Run: headless pygame with SDL's dummy video driver; simulated clock (each Clock.tick advances the game by its frame time, no real sleeping); random seed 0; keys injected as events and as key.get_pressed() state; no mouse input.
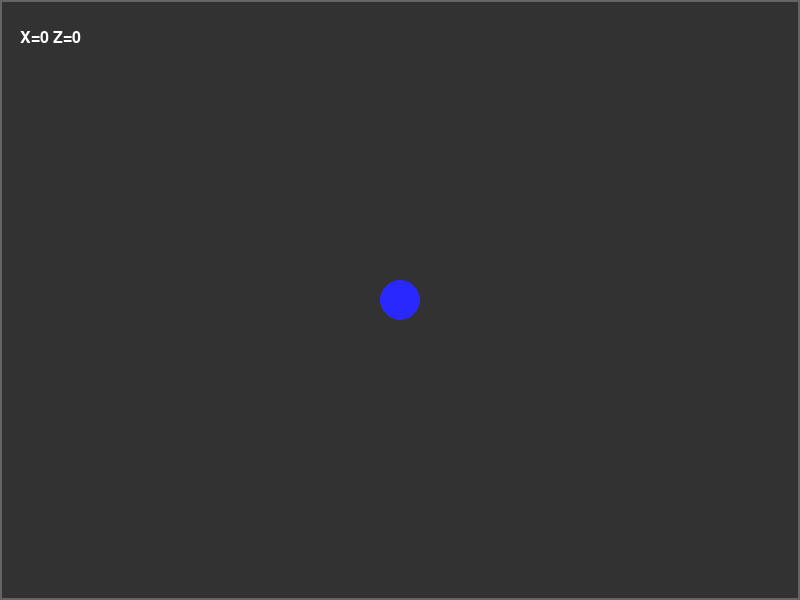
Frame 1 of 4 · flips 1–60 · no input
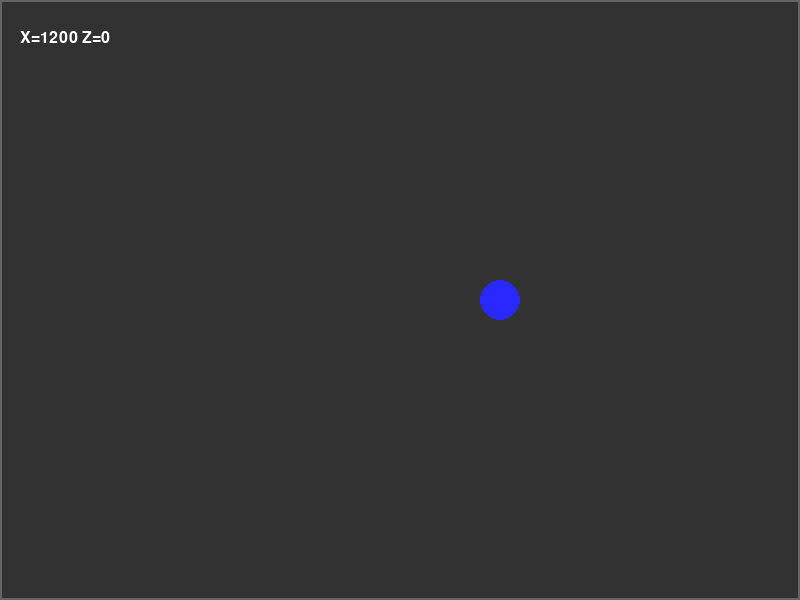
Frame 2 of 4 · flips 61–180 · tapped SPACE, RETURN · held RIGHT (→), D
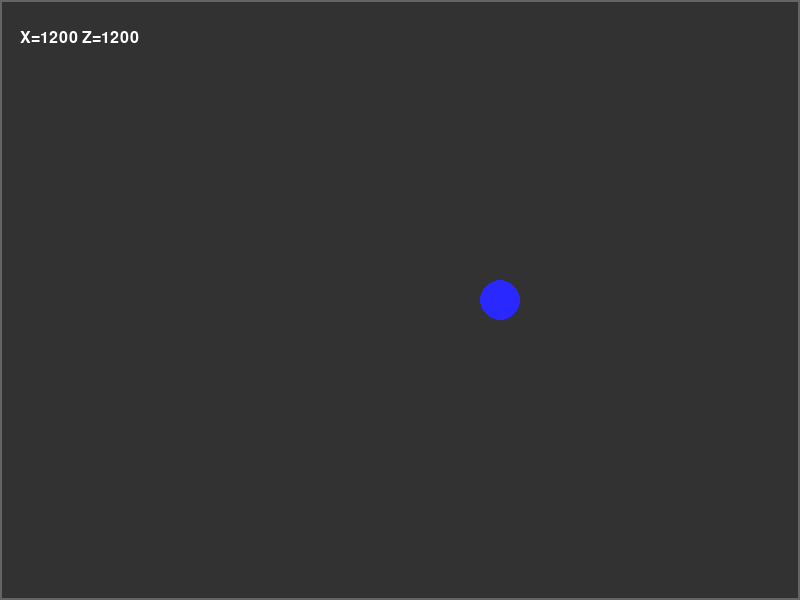
Frame 3 of 4 · flips 181–300 · held DOWN (↓), S
Frame 4 of 4 · flips 301–420 · held LEFT (←), A, UP (↑), W · screen same as frame 1, image omitted

The pygame program that drew these frames:

import pygame as pg

pg.init()

# Константы
WINDOW_SIZE = (800, 600)
HALF_WINDOW = (WINDOW_SIZE[0] / 2, WINDOW_SIZE[1] / 2)
FPS = 60
GRAVITY = 4
FULLCAM = (0, 0, *WINDOW_SIZE)

# Экран и системные компоненты
screen = pg.display.set_mode(WINDOW_SIZE, flags=pg.SCALED, vsync=1)
pg.display.set_caption("ChangableCamera")
CLOCK = pg.time.Clock()
font_system = pg.font.SysFont(None, 24)


class WorldBorder:
    """Определяет границы игрового мира."""

    def __init__(self, pos: tuple, pos_end: tuple):
        """
        Args:
            pos (tuple): Начальная позиция границы мира.
            pos_end (tuple): Конечная позиция границы мира.
        """
        self.pos = pg.Vector3(pos)
        self.pos_end = pg.Vector3(pos_end)


class Object:
    """Базовый класс объекта в 3D-пространстве."""

    def __init__(self, pos: tuple, form: str):
        """
        Args:
            pos (tuple): Позиция объекта в 3D.
            form (str): Форма объекта: 'circle' или 'rect'.
        """
        self.pos = pg.Vector3(pos)
        self.visible_pos = pg.Vector3(pos)
        self.form = form

    def draw(self, relative_pos: tuple, relative_scale: tuple, window: pg.Surface) -> None:
        """
        Отрисовка объекта на экране.

        Args:
            relative_pos (tuple): Позиция относительно камеры.
            relative_scale (tuple): Масштаб по осям X и Y.
            window (Surface): Поверхность отрисовки.
        """
        if self.form == "circle":
            pg.draw.circle(window, (40, 40, 255), relative_pos, 20 * relative_scale[0])
        elif self.form == "rect":
            pg.draw.rect(window, (255, 40, 40),
                         (*relative_pos, 100 * relative_scale[0], 30 * relative_scale[1]))


class Player(Object):
    """Класс игрока — управляемый объект с гравитацией."""

    def __init__(self, pos: tuple, form: str):
        super().__init__(pos, form)
        self.v_speed = 0
        self.grounded = False
        self.radius = 20

    def controller(self, keys: pg.key.ScancodeWrapper) -> None:
        """Обработка ввода с клавиатуры.

        Args:
            keys: Состояние клавиш.
        """
        speed = 10
        if keys[pg.K_d]:
            self.pos.x += speed
        if keys[pg.K_a]:
            self.pos.x -= speed
        if keys[pg.K_w]:
            self.pos.z -= speed
        if keys[pg.K_s]:
            self.pos.z += speed
        if keys[pg.K_SPACE] and self.grounded:
            self.grounded = False
            self.v_speed = -50

        # Ограничение в пределах мира
        self.pos.x = max(world_border.pos.x, min(self.pos.x, world_border.pos_end.x))
        self.pos.z = max(world_border.pos.z, min(self.pos.z, world_border.pos_end.z))

    def update(self) -> None:
        """Обновление состояния (гравитация и столкновение с землёй)."""
        if not self.grounded:
            self.pos.y += self.v_speed
            self.v_speed += GRAVITY
            if self.pos.y + self.radius >= WINDOW_SIZE[1]:
                self.grounded = True
                self.pos.y = WINDOW_SIZE[1] - self.radius
                self.v_speed = 0


class Camera:
    """Камера для отображения выбранной проекции мира."""

    def __init__(self, plane: str, dimensions: tuple):
        """
        Args:
            plane (str): Плоскость отображения ('XY', 'XZ', 'ZY').
            dimensions (tuple): Размер и положение камеры.
        """
        self.active = (plane == "XZ")
        self.plane = plane
        self.set_size(dimensions)

    def set_size(self, dimensions: tuple) -> None:
        """Изменить размеры камеры."""
        self.x, self.y, self.width, self.height = dimensions
        self.rect = (self.x, self.y, self.width, self.height)
        self.scaleX = self.width / WINDOW_SIZE[0]
        self.scaleY = self.height / WINDOW_SIZE[1]

    def get_offset(self, target_pos: pg.Vector3) -> pg.Vector2:
        """Считает смещение камеры, чтобы следить за целью."""
        if self.plane == "XY":
            cx = target_pos.x - WINDOW_SIZE[0] / 2
            cy = target_pos.y - WINDOW_SIZE[1] / 2
        elif self.plane == "XZ":
            cx = target_pos.x - WINDOW_SIZE[0] / 2
            cy = target_pos.z - WINDOW_SIZE[1] / 2
        elif self.plane == "ZY":
            cx = target_pos.z - WINDOW_SIZE[0] / 2
            cy = target_pos.y - WINDOW_SIZE[1] / 2
        else:
            return pg.Vector2(0, 0)

        # Ограничение смещения
        max_offset_x = world_border.pos_end.x - WINDOW_SIZE[0]
        max_offset_y = world_border.pos_end.z - WINDOW_SIZE[1]
        cx = max(world_border.pos.x, min(cx, max_offset_x))
        cy = max(world_border.pos.z if self.plane == "XZ" else world_border.pos.y, min(cy, max_offset_y))
        return pg.Vector2(cx, cy)

    def draw(self, window: pg.Surface, objs_draw: list = None) -> None:
        pg.draw.rect(window, (50, 50, 50), self.rect)
        pg.draw.rect(window, (100, 100, 100), self.rect, 2)

        if not objs_draw:
            return

        self.offset = self.get_offset(circle.pos)

        for obj in objs_draw:
            # Проецируем 3D → 2D
            if self.plane == "XY":
                ox, oy = obj.pos.x - self.offset.x, obj.pos.y - self.offset.y
            elif self.plane == "XZ":
                ox, oy = obj.pos.x - self.offset.x, obj.pos.z - self.offset.y
            elif self.plane == "ZY":
                ox, oy = obj.pos.z - self.offset.x, obj.pos.y - self.offset.y
            else:
                continue

            # Не рисуем за пределами
            if 0 <= ox <= WINDOW_SIZE[0] and 0 <= oy <= WINDOW_SIZE[1]:
                draw_pos = (ox * self.scaleX + self.x, oy * self.scaleY + self.y)
                obj.draw(draw_pos, (self.scaleX, self.scaleY), window)

        # Отрисовать текст (название и координаты игрока)
        # Координаты по активной плоскости
        if self.plane == "XZ":
            coord_text = f"X={int(circle.pos.x)} Z={int(circle.pos.z)}"
        elif self.plane == "XY":
            coord_text = f"X={int(circle.pos.x)} Y={int(circle.pos.y)}"
        elif self.plane == "ZY":
            coord_text = f"Z={int(circle.pos.z)} Y={int(circle.pos.y)}"
        else:
            coord_text = "Inventory"
        coord_surface = font_system.render(coord_text, True, (255, 255, 255))
        window.blit(coord_surface, (self.x + 20, self.y + 30))


def draw_game() -> None:
    """Очистка экрана и отрисовка активных камер."""
    screen.fill((255, 255, 255))
    for cam in cameras:
        if cam.active:
            cam.draw(screen, objects)


def update_game() -> None:
    """Обновление состояния мира (физика и ввод)."""
    circle.controller(pg.key.get_pressed())
    circle.update()


# Инициализация мира и объектов
world_border = WorldBorder((-500, 0, -500), (1500, 0, 1500))
platform = Object((300, 580, 300), "rect")
circle = Player((0, 0, 0), "circle")
objects = [platform, circle]

# Инициализация камер
camera_layouts = [
    (0, 0, *HALF_WINDOW),
    (HALF_WINDOW[0], 0, *HALF_WINDOW),
    (0, HALF_WINDOW[1], *HALF_WINDOW),
    (*HALF_WINDOW, *HALF_WINDOW)
]
cameras = [
    Camera("XZ", camera_layouts[0]),
    Camera("ZY", camera_layouts[1]),
    Camera("XY", camera_layouts[2]),
    Camera("Inventory", camera_layouts[3])
]
for cam in cameras:
    cam.set_size(FULLCAM)

# Игровой цикл
running = True
time_last = 0

while running:
    dt = CLOCK.tick(FPS)
    time_last += dt

    for event in pg.event.get():
        if event.type == pg.QUIT:
            running = False
        elif event.type == pg.KEYDOWN:
            if event.key in [pg.K_1, pg.K_2, pg.K_3, pg.K_4]:
                for cam in cameras:
                    cam.active = False
                    cam.set_size(FULLCAM)
                cameras[event.key - pg.K_1].active = True
            elif event.key == pg.K_5:
                for i, cam in enumerate(cameras):
                    cam.set_size(camera_layouts[i])
                    cam.active = True

    if time_last >= 15:
        update_game()
        time_last = 0

    draw_game()
    pg.display.flip()

pg.quit()
